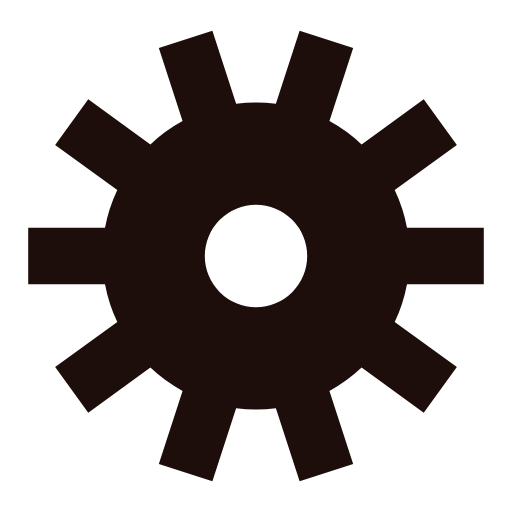
t = 0.00 s
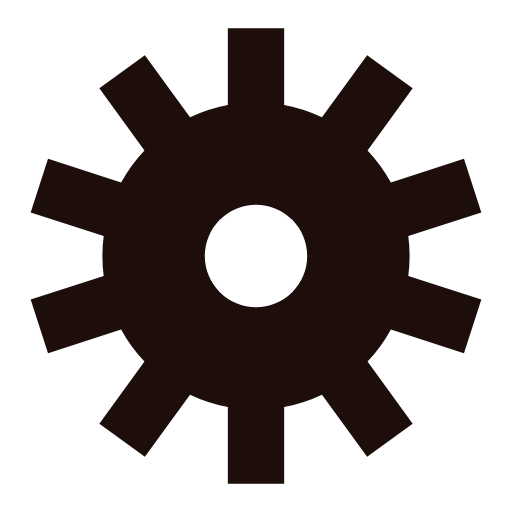
t = 0.75 s
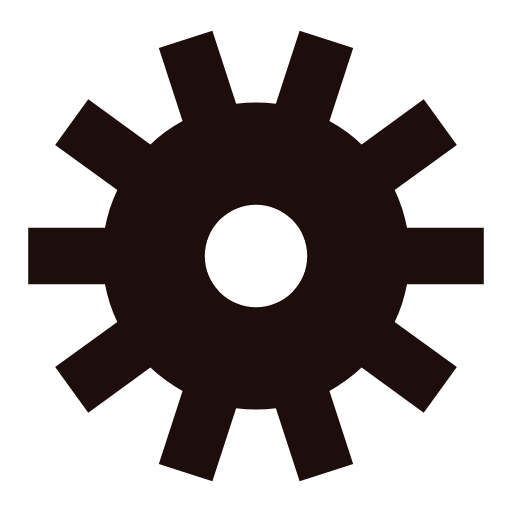
t = 1.50 s
t = 2.25 s: frame unchanged from t = 0.75 s, image omitted

The animated SVG that drew these frames (rendered in a browser with its animation timeline set to each time). Animation: 1 SMIL element (animateTransform=1); one cycle of 3.00 s, repeats indefinitely.

<svg class="lds-gear" width="200px"  height="200px"  xmlns="http://www.w3.org/2000/svg" xmlns:xlink="http://www.w3.org/1999/xlink" viewBox="0 0 100 100" preserveAspectRatio="xMidYMid" style="background: none;"><g transform="translate(50 50)">
<g transform="rotate(255.961)">
<animateTransform attributeName="transform" type="rotate" values="0;360" keyTimes="0;1" dur="3s" repeatCount="indefinite"></animateTransform><path d="M29.491524206117255 -5.5 L44.491524206117255 -5.5 L44.491524206117255 5.5 L29.491524206117255 5.5 A30 30 0 0 1 27.091963160377592 12.885089526919998 L27.091963160377592 12.885089526919998 L39.227218076001805 21.701868311307095 L32.7615803007846 30.601055249431518 L20.62632538516039 21.78427646504442 A30 30 0 0 1 14.344193009333706 26.34851280264186 L14.344193009333706 26.34851280264186 L18.979447924957917 40.61436054706916 L8.517826245711232 44.013547485193584 L3.88257133008702 29.747699740766283 A30 30 0 0 1 -3.882571330087016 29.747699740766283 L-3.882571330087016 29.747699740766283 L-8.517826245711227 44.013547485193584 L-18.97944792495792 40.61436054706916 L-14.34419300933371 26.34851280264186 A30 30 0 0 1 -20.62632538516038 21.784276465044428 L-20.62632538516038 21.784276465044428 L-32.761580300784594 30.601055249431525 L-39.227218076001805 21.701868311307095 L-27.091963160377592 12.885089526919996 A30 30 0 0 1 -29.491524206117255 5.500000000000009 L-29.491524206117255 5.500000000000009 L-44.491524206117255 5.500000000000011 L-44.491524206117255 -5.5 L-29.491524206117255 -5.500000000000002 A30 30 0 0 1 -27.091963160377595 -12.88508952691999 L-27.091963160377595 -12.88508952691999 L-39.227218076001805 -21.701868311307084 L-32.7615803007846 -30.601055249431518 L-20.626325385160385 -21.78427646504442 A30 30 0 0 1 -14.344193009333717 -26.348512802641856 L-14.344193009333717 -26.348512802641856 L-18.97944792495793 -40.614360547069154 L-8.51782624571123 -44.013547485193584 L-3.8825713300870164 -29.747699740766283 A30 30 0 0 1 3.8825713300870057 -29.747699740766286 L3.8825713300870057 -29.747699740766286 L8.517826245711214 -44.01354748519359 L18.979447924957913 -40.61436054706916 L14.344193009333706 -26.34851280264186 A30 30 0 0 1 20.626325385160378 -21.784276465044428 L20.626325385160378 -21.784276465044428 L32.76158030078459 -30.601055249431525 L39.227218076001805 -21.701868311307095 L27.091963160377592 -12.885089526919998 A30 30 0 0 1 29.491524206117255 -5.500000000000013 M0 -10A10 10 0 1 0 0 10 A10 10 0 1 0 0 -10" fill="#1d0e0b"></path></g></g></svg>